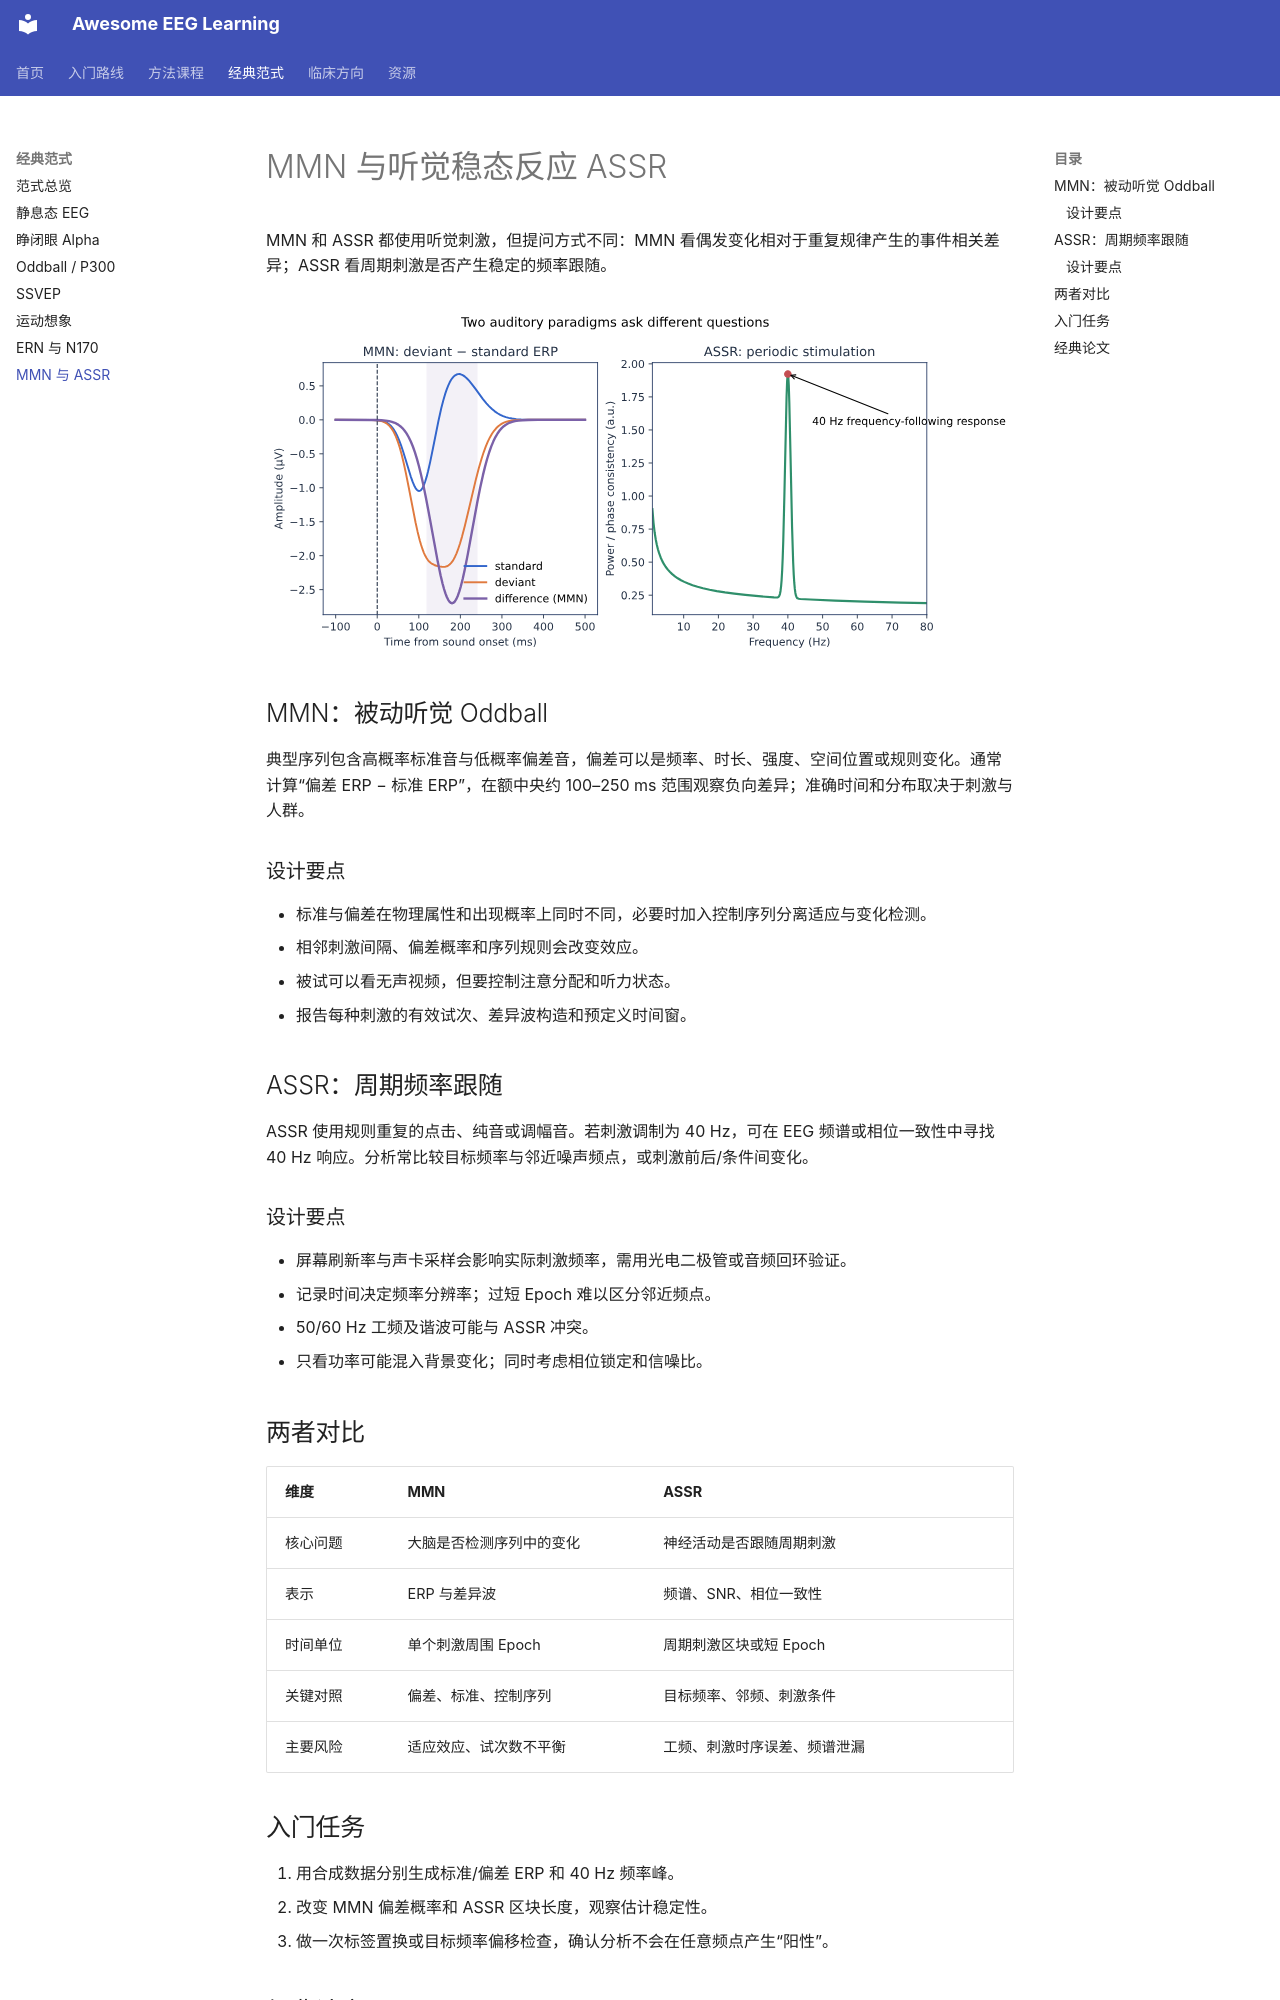

repository: ZHMM1216/awesome-eeg-learning · page: paradigms/mmn-assr/index.html · generator: mkdocs

# MMN 与听觉稳态反应 ASSR

MMN 和 ASSR 都使用听觉刺激，但提问方式不同：MMN 看偶发变化相对于重复规律产生的事件相关差异；ASSR 看周期刺激是否产生稳定的频率跟随。

![MMN 差异波与 40 Hz ASSR 的概念对比](../assets/figures/mmn-assr.svg)

## MMN：被动听觉 Oddball {#mmn}

典型序列包含高概率标准音与低概率偏差音，偏差可以是频率、时长、强度、空间位置或规则变化。通常计算“偏差 ERP − 标准 ERP”，在额中央约 100–250 ms 范围观察负向差异；准确时间和分布取决于刺激与人群。

### 设计要点

- 标准与偏差在物理属性和出现概率上同时不同，必要时加入控制序列分离适应与变化检测。
- 相邻刺激间隔、偏差概率和序列规则会改变效应。
- 被试可以看无声视频，但要控制注意分配和听力状态。
- 报告每种刺激的有效试次、差异波构造和预定义时间窗。

## ASSR：周期频率跟随 {#assr}

ASSR 使用规则重复的点击、纯音或调幅音。若刺激调制为 40 Hz，可在 EEG 频谱或相位一致性中寻找 40 Hz 响应。分析常比较目标频率与邻近噪声频点，或刺激前后/条件间变化。

### 设计要点

- 屏幕刷新率与声卡采样会影响实际刺激频率，需用光电二极管或音频回环验证。
- 记录时间决定频率分辨率；过短 Epoch 难以区分邻近频点。
- 50/60 Hz 工频及谐波可能与 ASSR 冲突。
- 只看功率可能混入背景变化；同时考虑相位锁定和信噪比。

## 两者对比

| 维度 | MMN | ASSR |
|---|---|---|
| 核心问题 | 大脑是否检测序列中的变化 | 神经活动是否跟随周期刺激 |
| 表示 | ERP 与差异波 | 频谱、SNR、相位一致性 |
| 时间单位 | 单个刺激周围 Epoch | 周期刺激区块或短 Epoch |
| 关键对照 | 偏差、标准、控制序列 | 目标频率、邻频、刺激条件 |
| 主要风险 | 适应效应、试次数不平衡 | 工频、刺激时序误差、频谱泄漏 |

## 入门任务

1. 用合成数据分别生成标准/偏差 ERP 和 40 Hz 频率峰。
2. 改变 MMN 偏差概率和 ASSR 区块长度，观察估计稳定性。
3. 做一次标签置换或目标频率偏移检查，确认分析不会在任意频点产生“阳性”。
